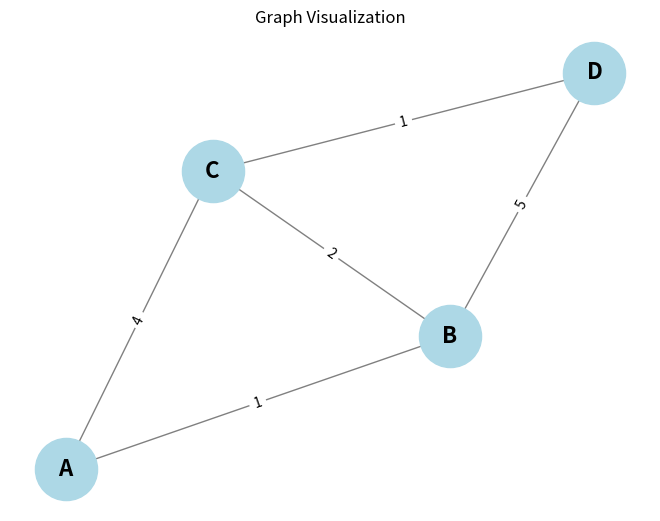

Reproduce this figure in Python.
import heapq
import pandas as pd

def dijkstra(graph, start):
    """
    Implements Dijkstra's algorithm to find the shortest path in a graph.

    Parameters:
    graph (dict): A dictionary where keys are nodes and values are lists of tuples (neighbor, weight).
    start (str): The starting node for Dijkstra's algorithm.

    Returns:
    tuple: A dictionary of shortest distances and a dictionary of previous nodes.
    """
    # Priority queue to store (distance, node)
    priority_queue = []
    heapq.heappush(priority_queue, (0, start))

    # Dictionary to store the shortest path to each node
    shortest_paths = {node: float('inf') for node in graph}
    shortest_paths[start] = 0

    # Dictionary to store the previous node in the shortest path
    previous_nodes = {node: None for node in graph}

    while priority_queue:
        current_distance, current_node = heapq.heappop(priority_queue)

        # Skip processing if we already found a shorter path
        if current_distance > shortest_paths[current_node]:
            continue

        # Process each neighbor of the current node
        for neighbor, weight in graph[current_node]:
            distance = current_distance + weight

            # If a shorter path is found
            if distance < shortest_paths[neighbor]:
                shortest_paths[neighbor] = distance
                previous_nodes[neighbor] = current_node  # Track the previous node
                heapq.heappush(priority_queue, (distance, neighbor))

    return shortest_paths, previous_nodes

def display_as_dataframe(shortest_paths, previous_nodes):
    """
    Displays the shortest path results as a pandas DataFrame.

    Parameters:
    shortest_paths (dict): A dictionary where keys are nodes and values are the shortest distance from the start node.
    previous_nodes (dict): A dictionary where keys are nodes and values are the previous node in the shortest path.

    Returns:
    pd.DataFrame: DataFrame with columns for node, shortest distance, and previous node.
    """
    data = {
        'Node': list(shortest_paths.keys()),
        'Shortest Distance': list(shortest_paths.values()),
        'Previous Node': [previous_nodes[node] for node in shortest_paths]
    }

    df = pd.DataFrame(data)
    return df

# Example graph
graph = {
    'A': [('B', 1), ('C', 4)],
    'B': [('A', 1), ('C', 2), ('D', 5)],
    'C': [('A', 4), ('B', 2), ('D', 1)],
    'D': [('B', 5), ('C', 1)]
}

# Find shortest paths from node 'A'
start_node = 'A'
shortest_paths, previous_nodes = dijkstra(graph, start_node)

# Display results as DataFrame
df = display_as_dataframe(shortest_paths, previous_nodes)
print(f"Shortest paths from node {start_node}:")
df

import matplotlib.pyplot as plt
import networkx as nx

# Create a graph object
G = nx.Graph()

# Add edges to the graph with weights
edges = [
    ('A', 'B', 1),
    ('A', 'C', 4),
    ('B', 'C', 2),
    ('B', 'D', 5),
    ('C', 'D', 1)
]
G.add_weighted_edges_from(edges)

# Draw the graph
pos = nx.spring_layout(G)  # Position the nodes using the spring layout
nx.draw(G, pos, with_labels=True, node_color='lightblue', node_size=2000, font_size=16, font_weight='bold', edge_color='gray')
nx.draw_networkx_edge_labels(G, pos, edge_labels={(u, v): d['weight'] for u, v, d in G.edges(data=True)})

# Save the graph to a PNG file
plt.title("Graph Visualization")
plt.savefig("graph.png")

# Display the graph
plt.show()
